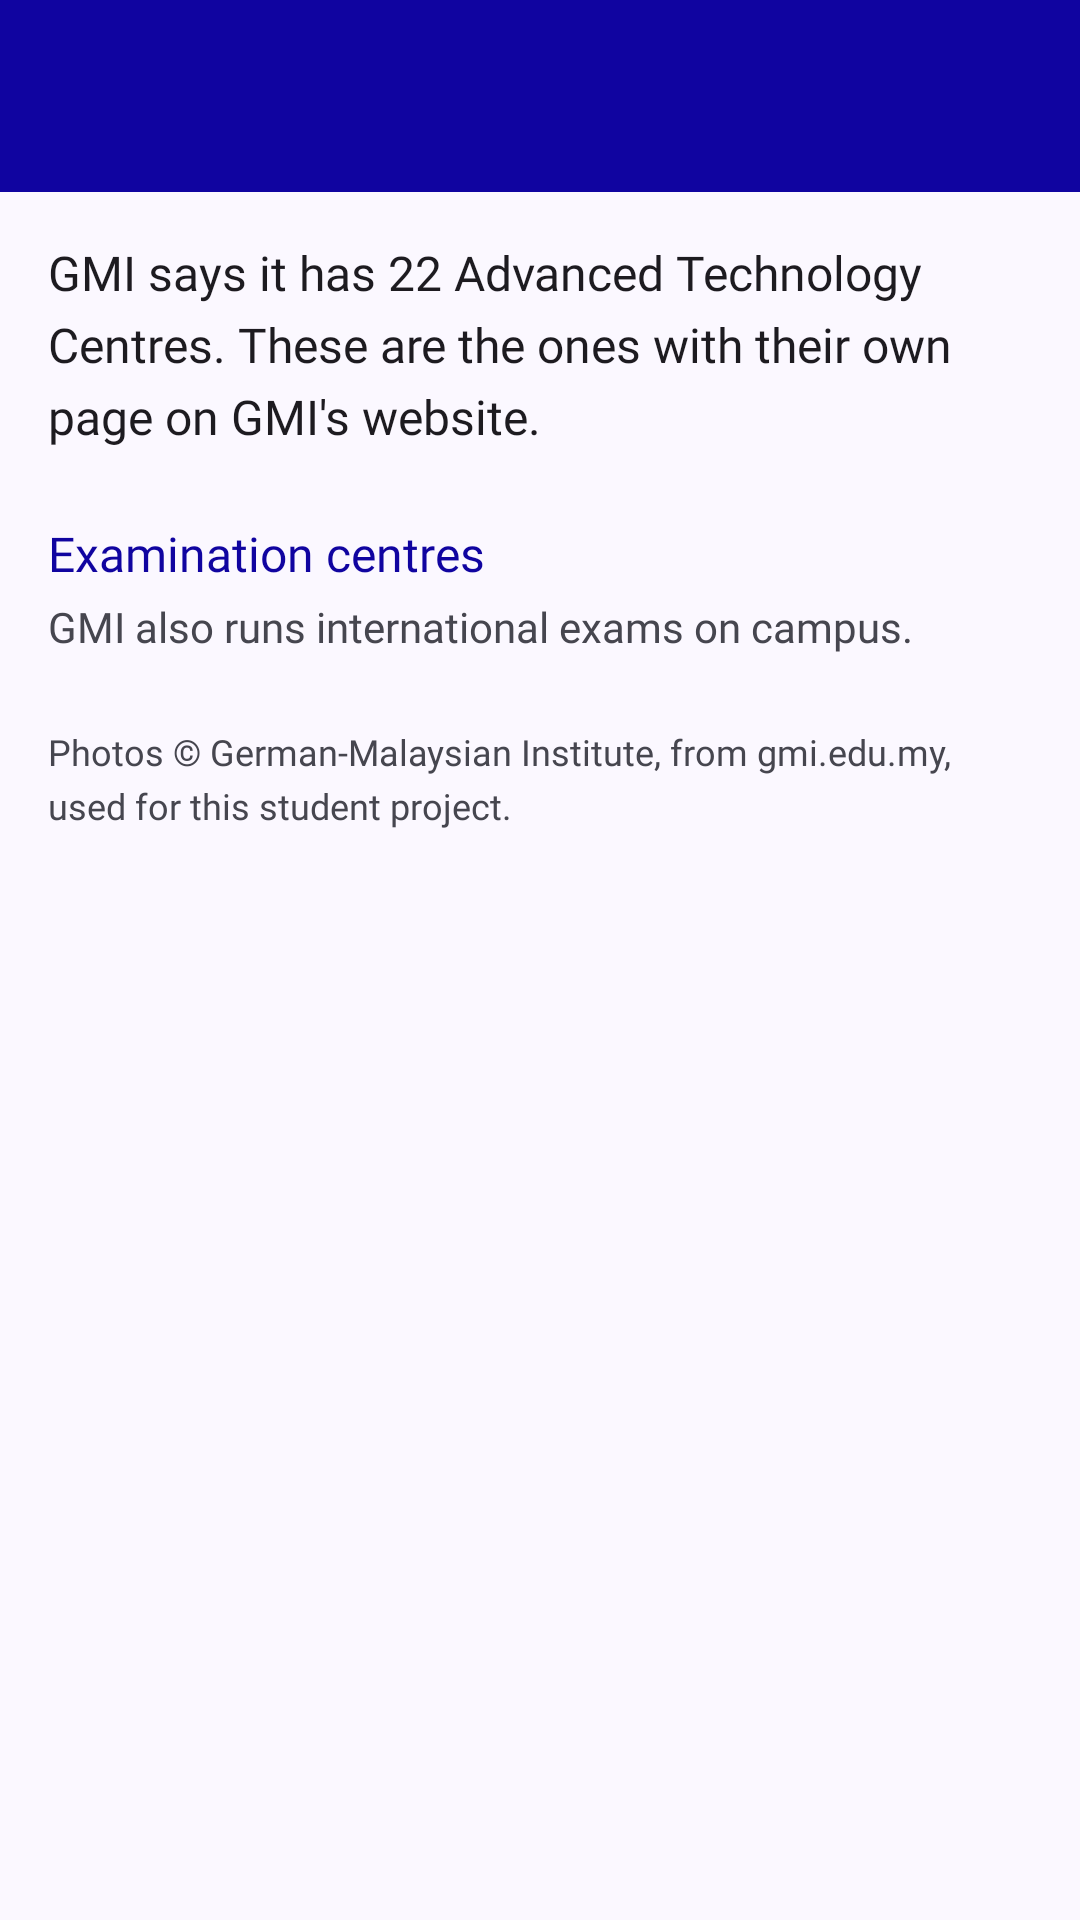

Write the Android layout XML for this screen, with the resource values it uses.
<!-- AndroidManifest.xml: application theme Theme.GMIPathway -->
<!-- res/layout/activity_tech_centres.xml -->
<?xml version="1.0" encoding="utf-8"?>
<LinearLayout xmlns:android="http://schemas.android.com/apk/res/android"
    xmlns:tools="http://schemas.android.com/tools"
    android:id="@+id/main"
    android:layout_width="match_parent"
    android:layout_height="match_parent"
    android:orientation="vertical"
    tools:context=".ui.campus.TechCentresActivity">

    <include layout="@layout/view_app_bar" />

    <androidx.core.widget.NestedScrollView
        android:id="@+id/centres_scroll"
        android:layout_width="match_parent"
        android:layout_height="0dp"
        android:layout_weight="1">

        <LinearLayout
            android:layout_width="match_parent"
            android:layout_height="wrap_content"
            android:orientation="vertical"
            android:padding="@dimen/screen_padding">

            <TextView
                android:layout_width="match_parent"
                android:layout_height="wrap_content"
                android:text="@string/centres_intro"
                android:textAppearance="?attr/textAppearanceBodyLarge" />

            <LinearLayout
                android:id="@+id/centre_container"
                android:layout_width="match_parent"
                android:layout_height="wrap_content"
                android:orientation="vertical" />

            <TextView
                android:layout_width="match_parent"
                android:layout_height="wrap_content"
                android:layout_marginTop="@dimen/spacing_large"
                android:text="@string/centres_exam_title"
                android:textAppearance="?attr/textAppearanceTitleMedium"
                android:textColor="?attr/colorPrimary" />

            <TextView
                android:layout_width="match_parent"
                android:layout_height="wrap_content"
                android:layout_marginTop="@dimen/spacing_xsmall"
                android:text="@string/centres_exam_intro"
                android:textAppearance="?attr/textAppearanceBodyMedium"
                android:textColor="?attr/colorOnSurfaceVariant" />

            <LinearLayout
                android:id="@+id/exam_container"
                android:layout_width="match_parent"
                android:layout_height="wrap_content"
                android:orientation="vertical" />

            <TextView
                android:layout_width="match_parent"
                android:layout_height="wrap_content"
                android:layout_marginTop="@dimen/spacing_large"
                android:text="@string/campus_photo_credit"
                android:textAppearance="?attr/textAppearanceBodySmall"
                android:textColor="?attr/colorOnSurfaceVariant" />

        </LinearLayout>

    </androidx.core.widget.NestedScrollView>

</LinearLayout>
<!-- res/layout/view_app_bar.xml (included above) -->
<?xml version="1.0" encoding="utf-8"?>
<com.google.android.material.appbar.AppBarLayout xmlns:android="http://schemas.android.com/apk/res/android"
    android:id="@+id/app_bar"
    android:layout_width="match_parent"
    android:layout_height="wrap_content"
    android:background="@color/app_bar_background">

    <include layout="@layout/view_toolbar" />

</com.google.android.material.appbar.AppBarLayout>
<!-- res/layout/view_toolbar.xml (included above) -->
<?xml version="1.0" encoding="utf-8"?>
<com.google.android.material.appbar.MaterialToolbar xmlns:android="http://schemas.android.com/apk/res/android"
    android:id="@+id/toolbar"
    style="@style/Widget.GMIPathway.AppBar"
    android:layout_width="match_parent"
    android:layout_height="?attr/actionBarSize"
    android:theme="@style/ThemeOverlay.GMIPathway.Toolbar" />
<!-- resources referenced by this layout -->
<resources>
  <color name="app_bar_background">#1004A0</color>
  <dimen name="screen_padding">@dimen/spacing_medium</dimen>
  <dimen name="spacing_large">24dp</dimen>
  <dimen name="spacing_xsmall">4dp</dimen>
  <string name="campus_photo_credit">Photos © German-Malaysian Institute, from gmi.edu.my, used for this student project.</string>
  <string name="centres_exam_intro">GMI also runs international exams on campus.</string>
  <string name="centres_exam_title">Examination centres</string>
  <string name="centres_intro">GMI says it has 22 Advanced Technology Centres. These are the ones with their own page on GMI\'s website.</string>
  <style name="Theme.GMIPathway" parent="Base.Theme.GMIPathway" />
  <dimen name="spacing_medium">16dp</dimen>
  <color name="on_app_bar">#FFFFFF</color>
  <color name="on_app_bar_muted">#D6D3FF</color>
  <color name="md_primary">#1004A0</color>
  <color name="md_on_primary">#FFFFFF</color>
  <color name="md_primary_container">#E1E0FF</color>
  <color name="md_on_primary_container">#0B006B</color>
  <color name="md_secondary">#5B5D72</color>
  <color name="md_on_secondary">#FFFFFF</color>
  <color name="md_secondary_container">#E0E0F9</color>
  <color name="md_on_secondary_container">#181A2C</color>
  <color name="md_error">#B3261E</color>
  <color name="md_on_error">#FFFFFF</color>
  <color name="md_error_container">#F9DEDC</color>
  <color name="md_on_error_container">#410E0B</color>
  <color name="md_tertiary">#B3122B</color>
  <color name="md_on_tertiary">#FFFFFF</color>
  <color name="md_tertiary_container">#FFDAD8</color>
  <color name="md_on_tertiary_container">#410007</color>
  <color name="md_surface">#FBF8FF</color>
  <color name="md_on_surface">#1B1B21</color>
  <color name="md_surface_variant">#E4E1EC</color>
  <color name="md_on_surface_variant">#46464F</color>
  <color name="md_outline">#777680</color>
  <color name="md_outline_variant">#C8C5D0</color>
  <color name="md_surface_container_lowest">#FFFFFF</color>
  <color name="md_surface_container_low">#F5F2FA</color>
  <color name="md_surface_container">#EFEDF4</color>
  <color name="md_surface_container_high">#E9E7EF</color>
  <color name="md_surface_container_highest">#E4E1E9</color>
  <color name="md_surface_dim">#DBD9E0</color>
  <color name="md_surface_bright">#FBF8FF</color>
  <style name="Widget.GMIPathway.TextInput" parent="Widget.Material3.TextInputLayout.OutlinedBox">
          <item name="shapeAppearance">@style/ShapeAppearance.GMIPathway.Control</item>
      </style>
  <dimen name="type_headline_large">30sp</dimen>
  <dimen name="type_headline_large_line">38sp</dimen>
  <dimen name="type_headline_medium">26sp</dimen>
  <dimen name="type_headline_medium_line">34sp</dimen>
  <dimen name="type_headline_small">22sp</dimen>
  <dimen name="type_headline_small_line">30sp</dimen>
  <dimen name="type_title_large">20sp</dimen>
  <dimen name="type_title_large_line">28sp</dimen>
  <dimen name="type_body_large">16sp</dimen>
  <dimen name="type_body_large_line">24sp</dimen>
  <dimen name="type_body_medium">14sp</dimen>
  <dimen name="type_label_large_line">20sp</dimen>
  <dimen name="type_body_medium_line">21sp</dimen>
  <dimen name="type_small">12sp</dimen>
  <dimen name="type_small_line">18sp</dimen>
  <dimen name="type_label_line">16sp</dimen>
  <style name="ShapeAppearance.GMIPathway.Control" parent="">
          <item name="cornerFamily">rounded</item>
          <item name="cornerSize">@dimen/corner_control</item>
      </style>
  <dimen name="button_height">48dp</dimen>
  <style name="ShapeAppearance.GMIPathway.Card" parent="">
          <item name="cornerFamily">rounded</item>
          <item name="cornerSize">@dimen/corner_card</item>
      </style>
  <dimen name="stroke_hairline">1dp</dimen>
  <color name="brand_gold">#FFC928</color>
  <dimen name="corner_control">8dp</dimen>
  <dimen name="corner_card">12dp</dimen>
</resources>
